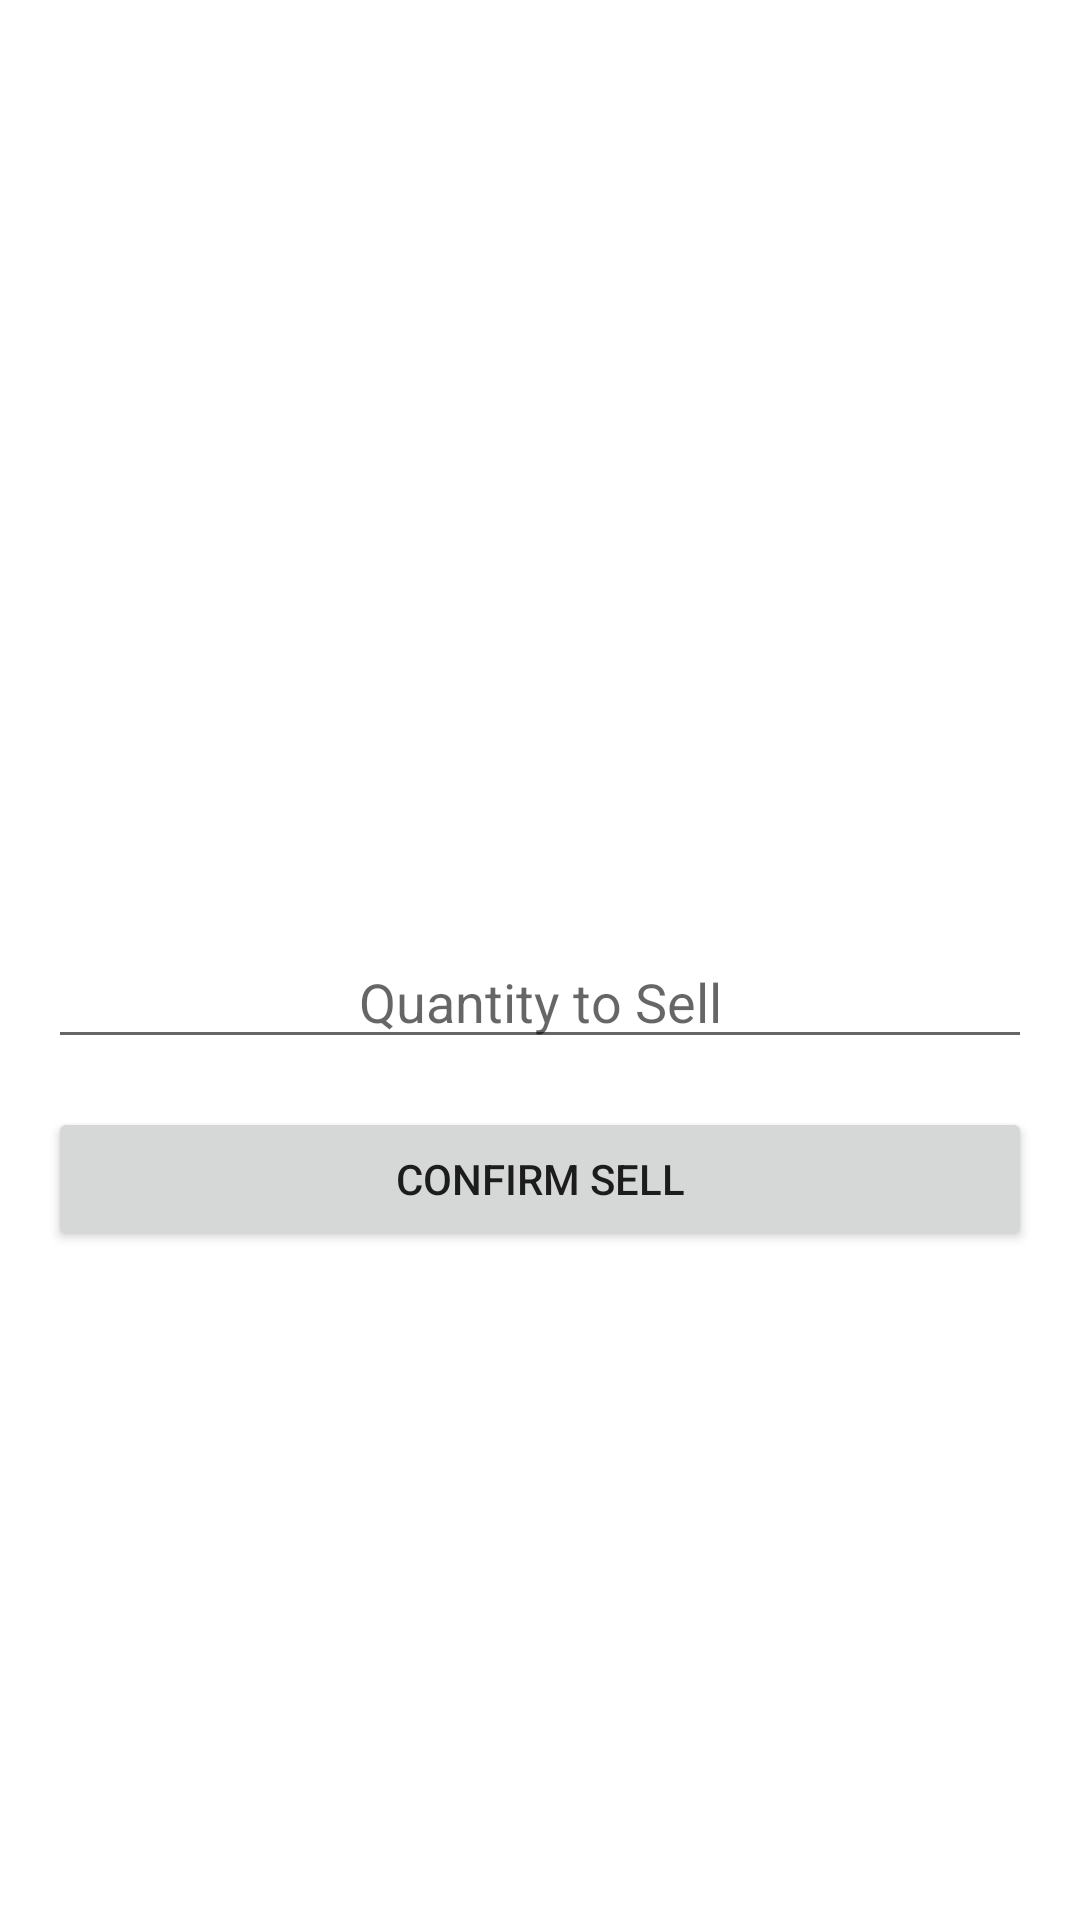

Produce the Android XML layout that renders to this screen, including the resource entries it uses.
<!-- AndroidManifest.xml: application theme Theme.MyApplication -->
<!-- res/layout/activity_sell_product.xml -->
<LinearLayout xmlns:android="http://schemas.android.com/apk/res/android"
    android:layout_width="match_parent"
    android:layout_height="match_parent"
    android:orientation="vertical"
    android:gravity="center"
    android:padding="16dp">

    <TextView
        android:id="@+id/tvProductName"
        android:layout_width="match_parent"
        android:layout_height="wrap_content"
        android:gravity="center"
        android:textStyle="bold"/>

    <TextView
        android:id="@+id/tvSellingPrice"
        android:layout_width="match_parent"
        android:layout_height="wrap_content"
        android:paddingTop="8dp"
        android:gravity="center"
        android:textStyle="bold"/>

    <TextView
        android:id="@+id/tvCurrentQuantity"
        android:layout_width="match_parent"
        android:layout_height="wrap_content"
        android:paddingTop="8dp"
        android:gravity="center"
        android:textStyle="bold" />

    <EditText
        android:id="@+id/etQuantityToSell"
        android:layout_width="match_parent"
        android:layout_height="wrap_content"
        android:layout_marginTop="16dp"
        android:hint="@string/quantity_to_sell"
        android:inputType="number"
        android:gravity="center"/>

    <Button
        android:id="@+id/btnConfirmSell"
        android:layout_width="match_parent"
        android:layout_height="wrap_content"
        android:layout_marginTop="16dp"
        android:text="@string/confirm_sell"
        android:gravity="center"/>

</LinearLayout>
<!-- resources referenced by this layout -->
<resources>
  <string name="confirm_sell">Confirm Sell</string>
  <string name="quantity_to_sell">Quantity to Sell</string>
  <style name="Theme.MyApplication" parent="Theme.MaterialComponents.DayNight.DarkActionBar">
          
          <item name="colorPrimary">@color/sky_blue</item>
          <item name="colorPrimaryVariant">@color/sky_blue</item>
          <item name="colorOnPrimary">@color/white</item>
          
          <item name="colorSecondary">@color/sky_blue</item>
          <item name="colorSecondaryVariant">@color/sky_blue</item>
          <item name="colorOnSecondary">@color/black</item>
          
          <item name="android:statusBarColor">?attr/colorPrimaryVariant</item>
          
      </style>
  <color name="sky_blue">#488FDD</color>
  <color name="white">#FFFFFFFF</color>
  <color name="black">#09080B</color>
</resources>
